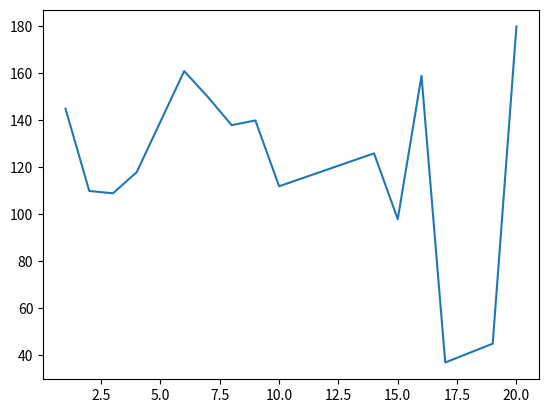

The script that saved this image:
"""Implements linear interpolation baseline model.

Typical usage example:
```python
>>> from src.models.baseline import LinearInterpolation
>>> x = numpy.array([1, 2, 3, 4, 6, 7])
>>> y = numpy.array([20, 19, 18, 17, 11, 10])
>>> model = LinearInterpolation()
>>> model.fit(x, y)
>>> print(model.predict(np.array([5]), ablation_start=4)
14.
>>> complete_x, complete_y = model.interpolate()
>>> print(complete_x)
array([1, 2, 3, 4, 5, 6, 7])
>>> print(complete_y)
array([20, 19, 18, 17, 14, 11, 10])
```
"""

import numpy as np
import matplotlib.pyplot as plt
import warnings
from typing import Tuple

class LinearInterpolation:
    """
    Performs linear interpolation on time-series data 

    Attributes:
        x: evenly spaced values, potentially with missing values.
        y: values corresponding to x.
    """
    def __init__(self):
        """
        Initializes an instance of the LinearInterpolation class.
        """
        self.x = None
        self.y = None

    def fit(self, x: np.ndarray, y: np.ndarray):
        """
        Fits model to data. Modifies object attributes and returns nothing.

        Args:
            x: independent variables with an ablation
            y: dependent variable with an ablation
        """
        self.x = x
        self.y = y

    def _point_predict(self, x: float) -> float:
        """
        Predicts y value for x.

        Args:
            x: x value.

        Returns:
            y value.

        Raises:
            Exception: if model is not fitted.
        """
        if self.x is None or self.y is None:
            raise Exception("Model not fitted.")

        if x < self.x[0]:
            return self.y[0]
        elif x > self.x[-1]:
            return self.y[-1]
        else:
            i = np.searchsorted(self.x, x)
            x0 = self.x[i - 1]
            x1 = self.x[i]
            y0 = self.y[i - 1]
            y1 = self.y[i]
            return y0 + (y1 - y0) * (x - x0) / (x1 - x0)
        
    def predict(self, x: np.ndarray, ablation_start: int = None, units: str = "s") -> np.ndarray:
        """
        Predicts y values for x values.

        Args:
            x: x values.
            ablation_start: index of where the first missing value would be placed in the array fitted to x. For example, if the array 
                fitted to x is [3,4,6,7], the ablation start index should be 2, because the missing value would be in position 2 if the 
                array was uninterrupted. Note: if this parameter is None, function will have to predict missing values in linear time 
                instead of constant time.
            units: unit of time for the x values. Default is 's' for seconds (unused).

        Returns:
            predicted y values.

        Raises:
            Exception: if model is not fitted.
        """
        if self.x is None or self.y is None:
            raise Exception("Model not fitted.")
        
        if ablation_start is None:
            warnings.warn(
                "No ablation start specified, predicting missing values will be in linear time instead of constant time. Expect long runtimes."
                )
            return np.array([self._point_predict(x_i) for x_i in x])
        
        else:
            pre_gap_value_x = self.x[ablation_start - 1]
            pre_gap_value_y = self.y[ablation_start - 1]
            post_gap_value_x = self.x[ablation_start]
            post_gap_value_y = self.y[ablation_start]
            slope = (post_gap_value_y - pre_gap_value_y) / (post_gap_value_x - pre_gap_value_x)
            predictions = np.arange(1, len(x)+1) * slope
            predictions += pre_gap_value_y
            return predictions
        
    
    def interpolate(self) -> Tuple[np.ndarray, np.ndarray]:
        """
        Interpolates data.

        Returns:
            x values with missing interval interpolated, y values with missing interval interpolated.

        Raises:
            Exception: if model is not fitted.

        Notes:
            Needs to be improved to run in constant time if missing data location is known. Currently runs in linear time.
        """
        if self.x is None or self.y is None:
            raise Exception("Model not fitted.")

        complete_x = np.arange(self.x[0], self.x[-1] + 1)
        complete_y = np.array([self._point_predict(x) for x in complete_x])
        return complete_x, complete_y
    

if __name__ == '__main__':
    x = np.array([1, 2, 3, 4, 6, 7, 8, 9, 10, 14, 15, 16, 17, 19, 20])
    y = np.array([145, 110, 109, 118, 161, 150, 138, 140, 112, 126, 98, 159, 37, 45, 180])
    model = LinearInterpolation()
    model.fit(x, y)
    print(model.predict(np.array([18]), ablation_start=13))
    complete_x, complete_y = model.interpolate()
    print(complete_x)
    print(complete_y)
    plt.plot(complete_x, complete_y)
    plt.show()